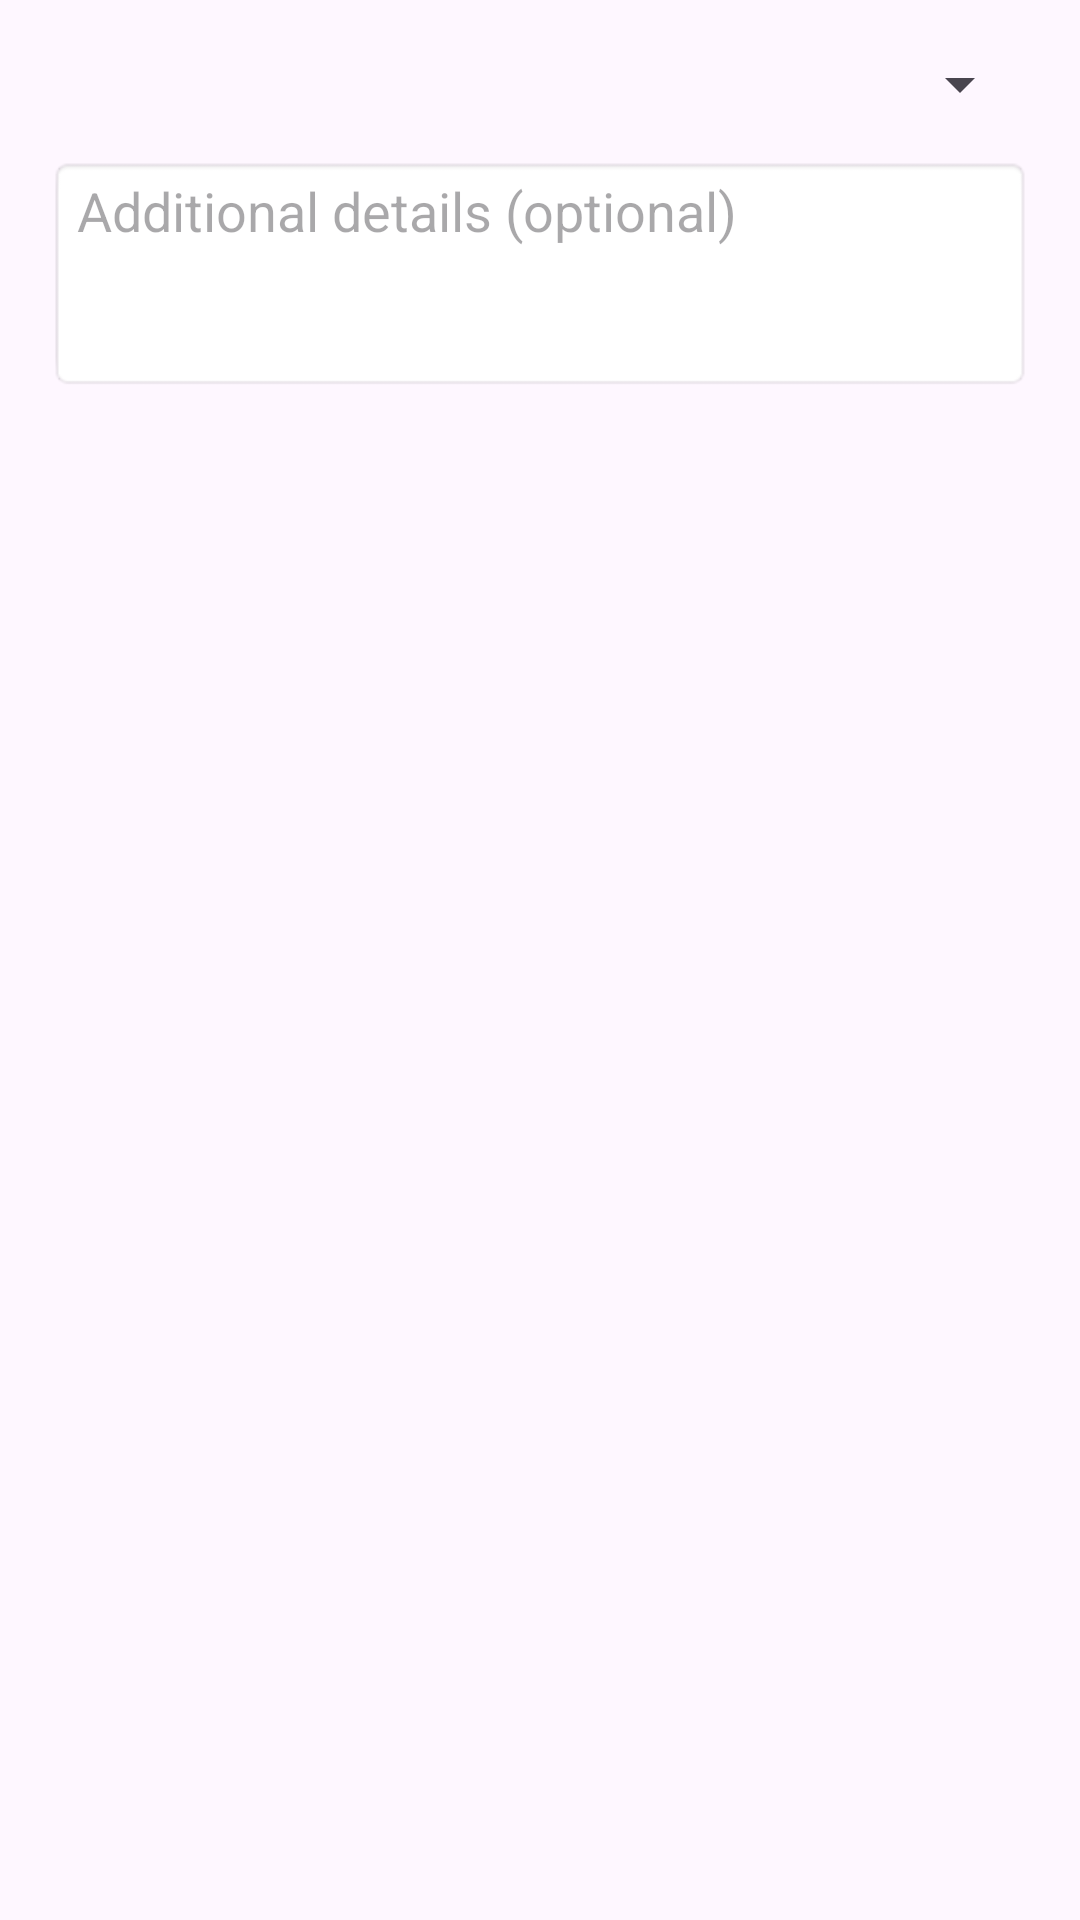

The Android layout XML behind this screen, and the referenced resources:
<!-- AndroidManifest.xml: application theme Theme.TheHerd -->
<!-- res/layout/dialog_report_topic.xml -->
<?xml version="1.0" encoding="utf-8"?>
<LinearLayout xmlns:android="http://schemas.android.com/apk/res/android"
    android:layout_width="match_parent"
    android:layout_height="wrap_content"
    android:orientation="vertical"
    android:padding="16dp">

    
    <Spinner
        android:id="@+id/reportReasonSpinner"
        android:layout_width="match_parent"
        android:layout_height="wrap_content"
        android:layout_marginBottom="12dp"/>

    
    <EditText
        android:id="@+id/reportComment"
        android:layout_width="match_parent"
        android:layout_height="wrap_content"
        android:hint="Additional details (optional)"
        android:minLines="3"
        android:gravity="top"
        android:background="@android:drawable/editbox_background"/>
</LinearLayout>
<!-- resources referenced by this layout -->
<resources>
  <style name="Theme.TheHerd" parent="Base.Theme.TheHerd" />
  <style name="Base.Theme.TheHerd" parent="Theme.Material3.DayNight.NoActionBar">
          
          
          <item name="android:windowLightStatusBar">false</item>
      </style>
</resources>
